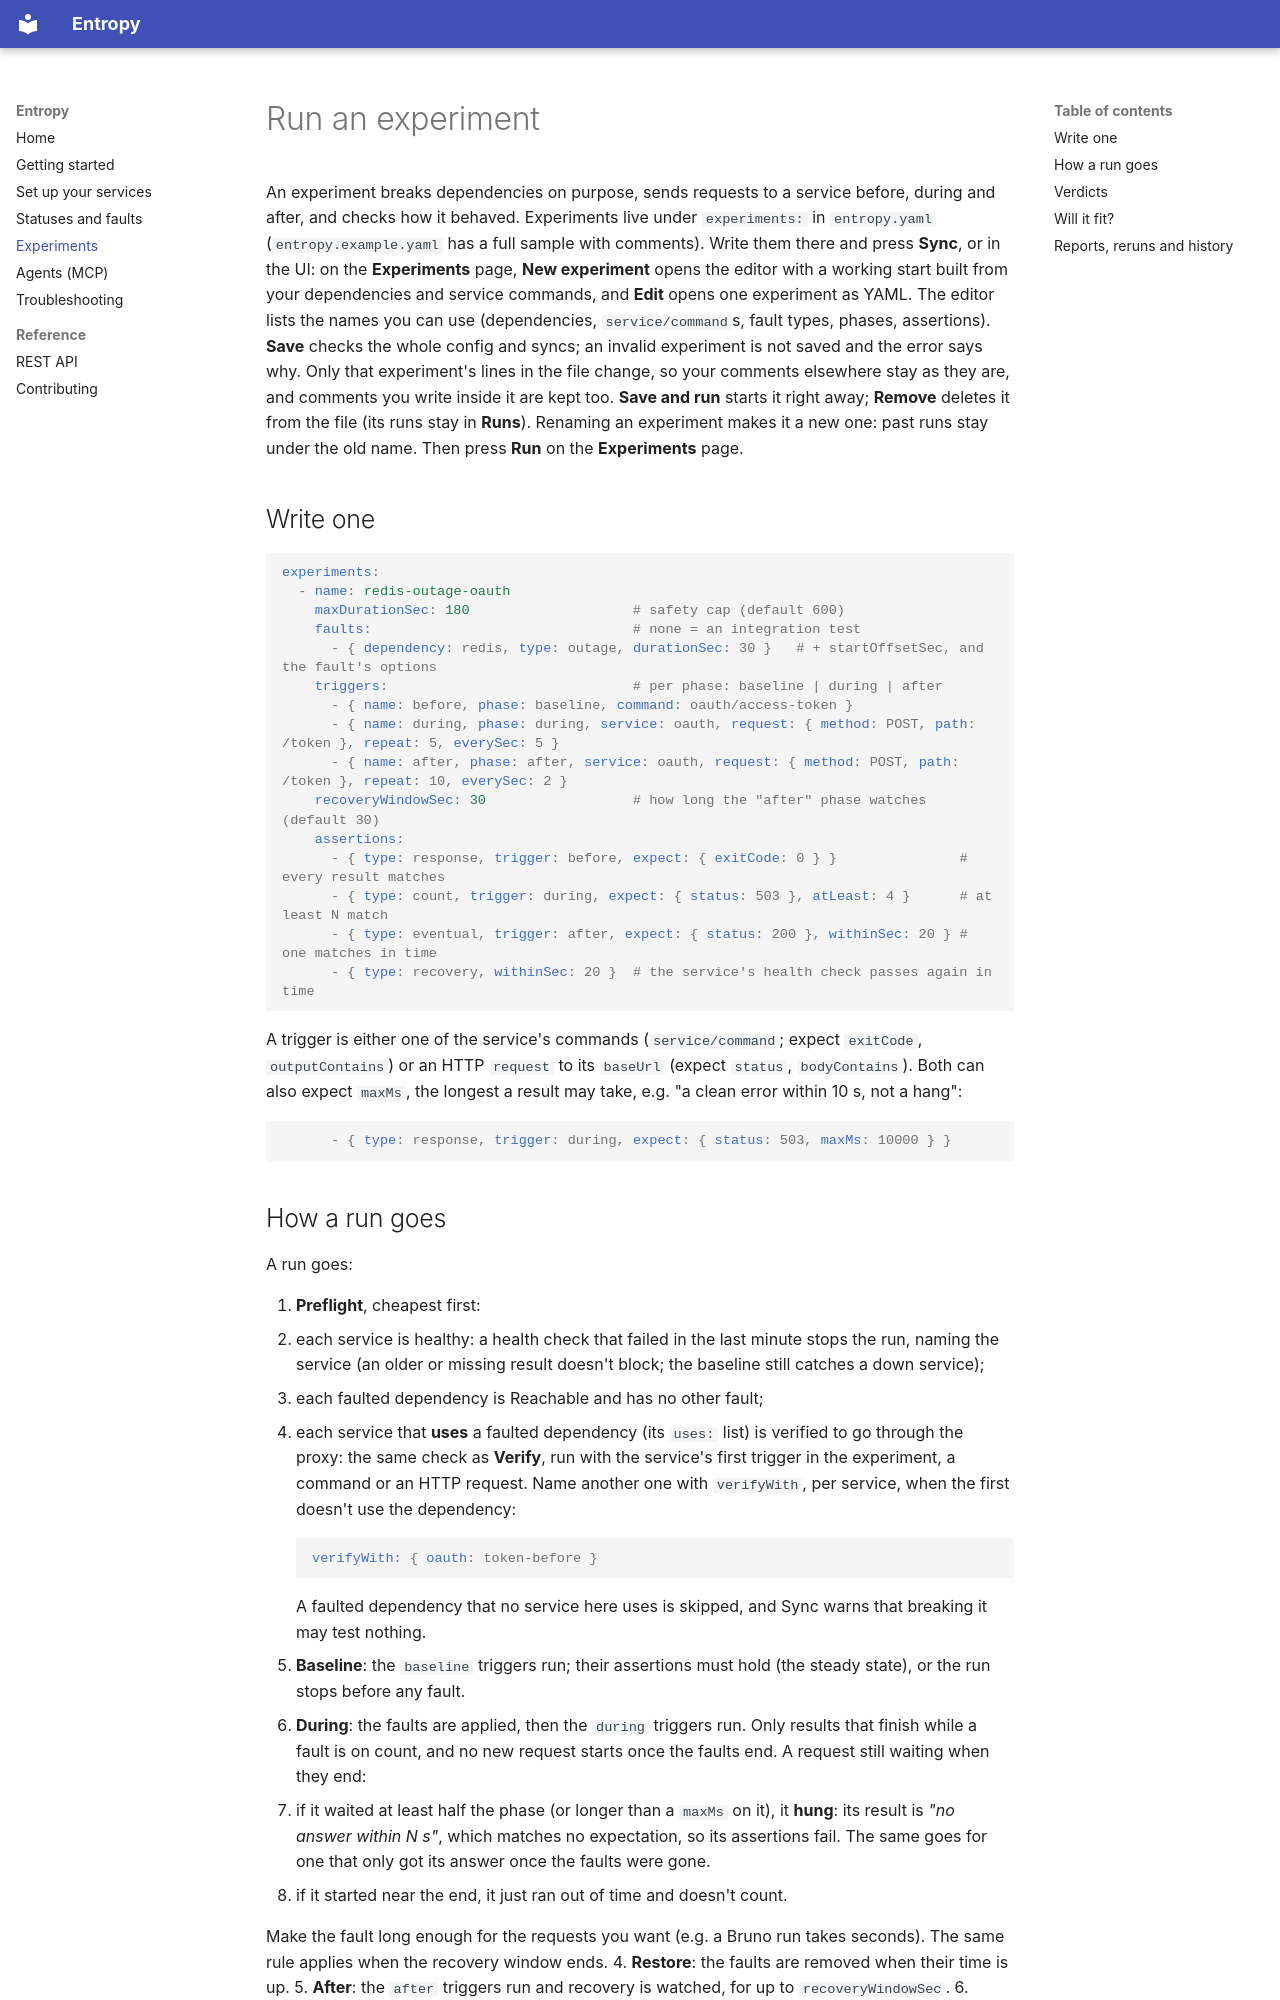

repository: farhan-hilmy/Entropy · page: experiments/index.html · generator: mkdocs

# Run an experiment

An experiment breaks dependencies on purpose, sends requests to a service
before, during and after, and checks how it behaved. Experiments live
under `experiments:` in `entropy.yaml` (`entropy.example.yaml` has a full
sample with comments). Write them there and press **Sync**, or in the UI:
on the **Experiments** page, **New experiment** opens the editor with a
working start built from your dependencies and service commands, and
**Edit** opens one experiment as YAML. The editor lists the names you can
use (dependencies, `service/command`s, fault types, phases, assertions).
**Save** checks the whole config and syncs; an invalid experiment is not
saved and the error says why. Only that experiment's lines in the file
change, so your comments elsewhere stay as they are, and comments you write
inside it are kept too. **Save and run** starts it right away; **Remove**
deletes it from the file (its runs stay in **Runs**). Renaming an experiment
makes it a new one: past runs stay under the old name. Then press **Run** on
the **Experiments** page.

## Write one

```yaml
experiments:
  - name: redis-outage-oauth
    maxDurationSec: 180                    # safety cap (default 600)
    faults:                                # none = an integration test
      - { dependency: redis, type: outage, durationSec: 30 }   # + startOffsetSec, and the fault's options
    triggers:                              # per phase: baseline | during | after
      - { name: before, phase: baseline, command: oauth/access-token }
      - { name: during, phase: during, service: oauth, request: { method: POST, path: /token }, repeat: 5, everySec: 5 }
      - { name: after, phase: after, service: oauth, request: { method: POST, path: /token }, repeat: 10, everySec: 2 }
    recoveryWindowSec: 30                  # how long the "after" phase watches (default 30)
    assertions:
      - { type: response, trigger: before, expect: { exitCode: 0 } }               # every result matches
      - { type: count, trigger: during, expect: { status: 503 }, atLeast: 4 }      # at least N match
      - { type: eventual, trigger: after, expect: { status: 200 }, withinSec: 20 } # one matches in time
      - { type: recovery, withinSec: 20 }  # the service's health check passes again in time
```

A trigger is either one of the service's commands (`service/command`; expect
`exitCode`, `outputContains`) or an HTTP `request` to its `baseUrl` (expect
`status`, `bodyContains`). Both can also expect `maxMs`, the longest a result
may take, e.g. "a clean error within 10 s, not a hang":

```yaml
      - { type: response, trigger: during, expect: { status: 503, maxMs: 10000 } }
```
